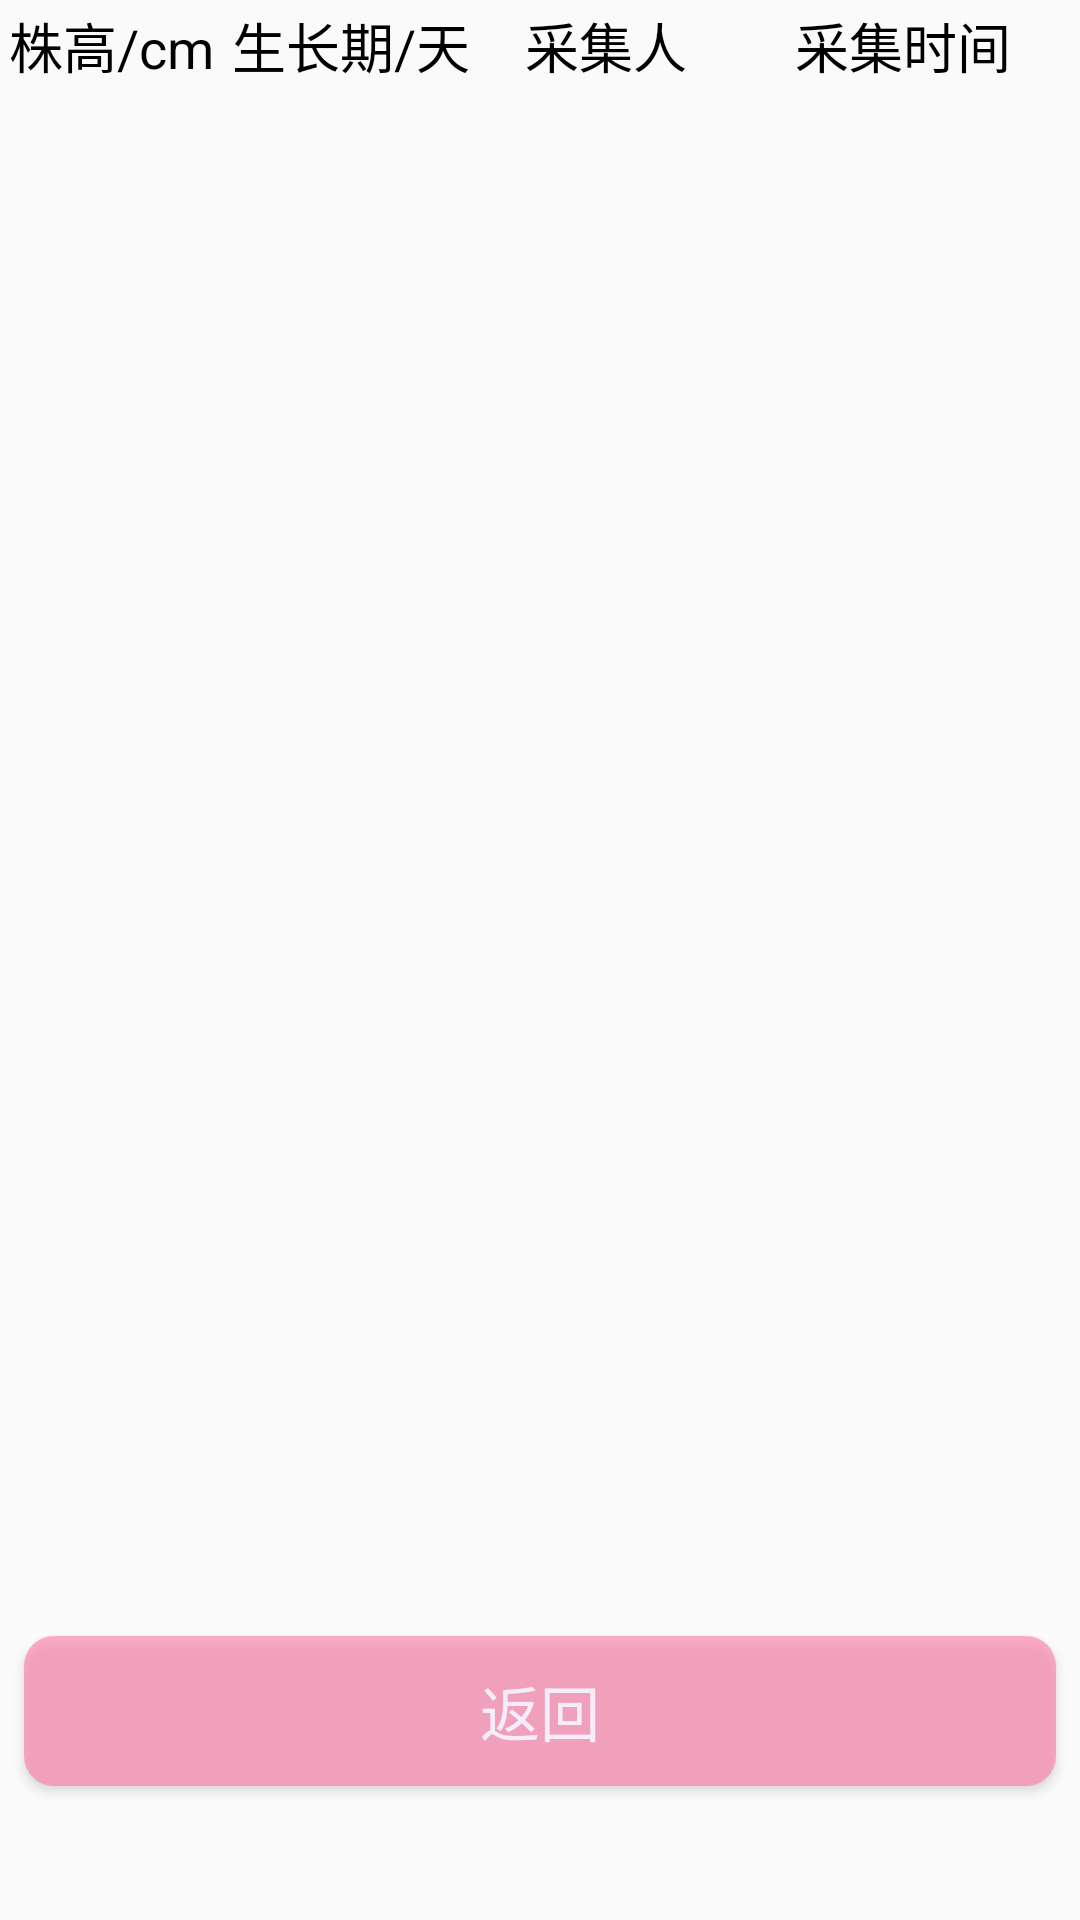

Produce the Android XML layout that renders to this screen, including the resource entries it uses.
<!-- AndroidManifest.xml: application theme AppTheme -->
<!-- res/layout/activity_ma.xml -->
<?xml version="1.0" encoding="utf-8"?>
<LinearLayout xmlns:android="http://schemas.android.com/apk/res/android"
    android:layout_height="match_parent"
    android:layout_width="match_parent"
    android:orientation="vertical"
    >

    <LinearLayout
        android:layout_width="match_parent"
        android:layout_height="wrap_content"
        android:orientation="horizontal">


        <TextView
            android:layout_width="70dp"
            android:layout_height="wrap_content"
            android:layout_marginTop="2dp"
            android:layout_marginLeft="2dp"
            android:layout_marginBottom="2dp"
            android:gravity="center"
            android:singleLine="true"
            android:text="株高/cm"
            android:textColor="@color/littleBlack"
            android:textSize="18sp" />

        <TextView
            android:layout_width="90dp"
            android:layout_height="wrap_content"
            android:layout_marginTop="2dp"
            android:layout_marginBottom="2dp"
            android:gravity="center"
            android:singleLine="true"
            android:text="生长期/天"
            android:textColor="@color/littleBlack"
            android:textSize="18sp" />
        <TextView
            android:layout_width="80dp"
            android:layout_height="wrap_content"
            android:layout_marginTop="2dp"
            android:layout_marginBottom="2dp"
            android:gravity="center"
            android:singleLine="true"
            android:text="采集人"
            android:textColor="@color/littleBlack"
            android:textSize="18sp" />


        <TextView
            android:layout_width="match_parent"
            android:layout_height="wrap_content"
            android:layout_marginTop="2dp"
            android:layout_marginBottom="2dp"
            android:gravity="center"
            android:singleLine="true"
            android:text="采集时间"
            android:textColor="@color/littleBlack"
            android:textSize="18sp" />


    </LinearLayout>


    <ListView
        android:id="@+id/lv"
        android:layout_width="match_parent"
        android:layout_height="500dp" />


    <Button
        android:id="@+id/back"
        android:layout_width="match_parent"
        android:layout_height="50dp"
        android:layout_marginLeft="8dp"
        android:layout_marginTop="15dp"
        android:layout_marginRight="8dp"
        android:layout_marginBottom="30dp"
        android:background="@drawable/bg_btnred"
        android:gravity="center"
        android:text="返回"
        android:textColor="#EDF5F4FF"
        android:textSize="20sp" />


</LinearLayout>
<!-- resources referenced by this layout -->
<resources>
  <color name="littleBlack">#ff000000</color>
  <!-- drawable bg_btnred (drawable) -->
  <?xml version="1.0" encoding="utf-8"?>
  <selector xmlns:android="http://schemas.android.com/apk/res/android">
      <item android:state_pressed="true">
          <shape
              android:shape="rectangle">
              <solid
                  android:color="#F7FF80AB"/>
              <corners
                  android:radius="10dp"/>
          </shape>
      </item>
      <item android:state_pressed="false">
          <shape
              android:shape="rectangle">
              <solid
                  android:color="#A3FF80AB"/>
              <corners
                  android:radius="10dp"/>
          </shape>
      </item>
  </selector>
  <style name="AppTheme" parent="Theme.AppCompat.Light.DarkActionBar">
          
          <item name="colorPrimary">@color/colorPrimary</item>
          <item name="colorPrimaryDark">@color/colorPrimaryDark</item>
          <item name="colorAccent">@color/colorAccent</item>
      </style>
  <color name="colorPrimary">#6200EE</color>
  <color name="colorPrimaryDark">#3700B3</color>
  <color name="colorAccent">#03DAC5</color>
</resources>
